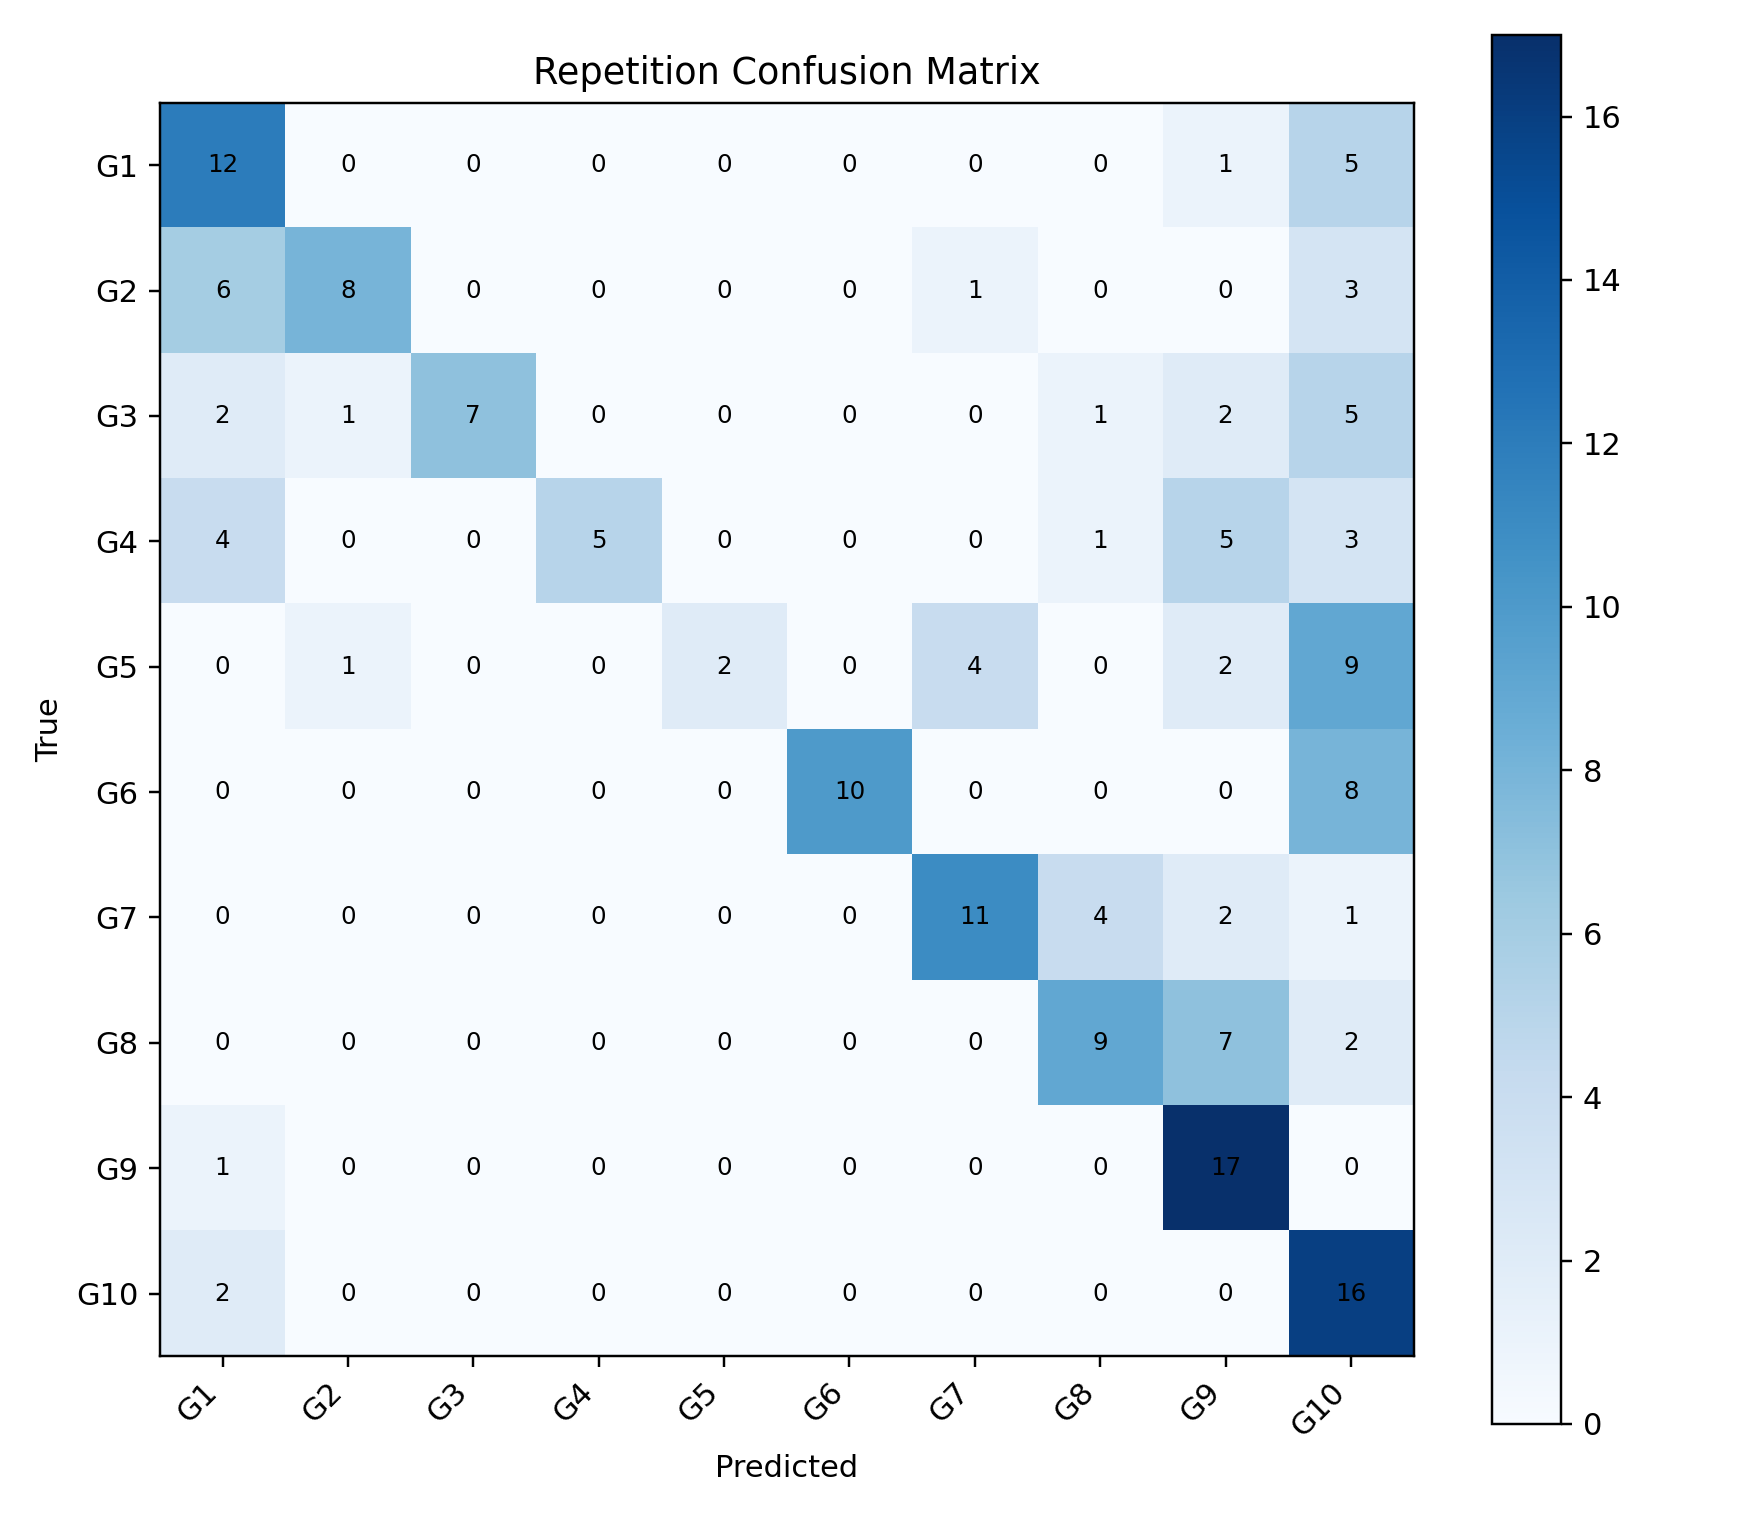

Source data for this figure (header and first rows):
, G1, G2, G3, G4, G5, G6, G7, G8, G9, G10
G1, 12, 0, 0, 0, 0, 0, 0, 0, 1, 5
G2, 6, 8, 0, 0, 0, 0, 1, 0, 0, 3
G3, 2, 1, 7, 0, 0, 0, 0, 1, 2, 5
G4, 4, 0, 0, 5, 0, 0, 0, 1, 5, 3
G5, 0, 1, 0, 0, 2, 0, 4, 0, 2, 9
G6, 0, 0, 0, 0, 0, 10, 0, 0, 0, 8
G7, 0, 0, 0, 0, 0, 0, 11, 4, 2, 1
G8, 0, 0, 0, 0, 0, 0, 0, 9, 7, 2
G9, 1, 0, 0, 0, 0, 0, 0, 0, 17, 0
G10, 2, 0, 0, 0, 0, 0, 0, 0, 0, 16
